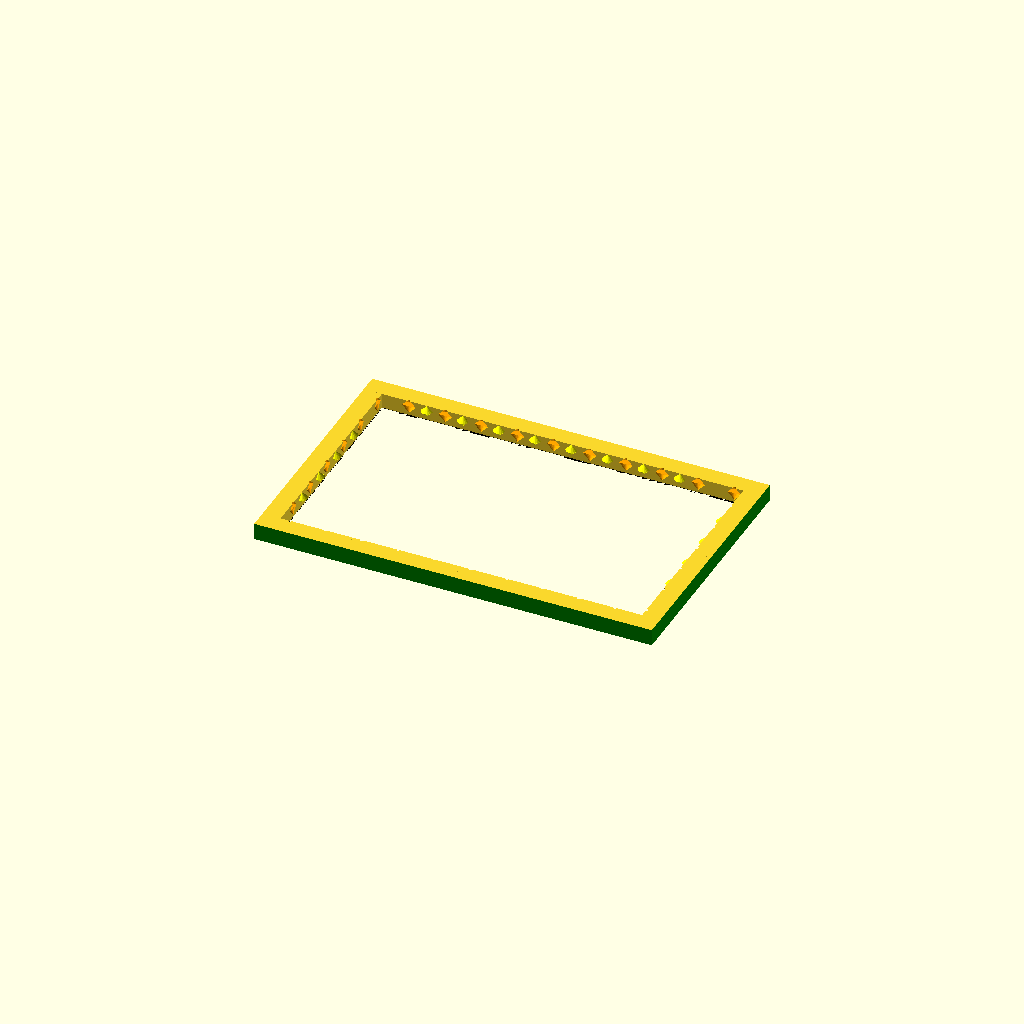
Cell 1 — every parameter at its default value.
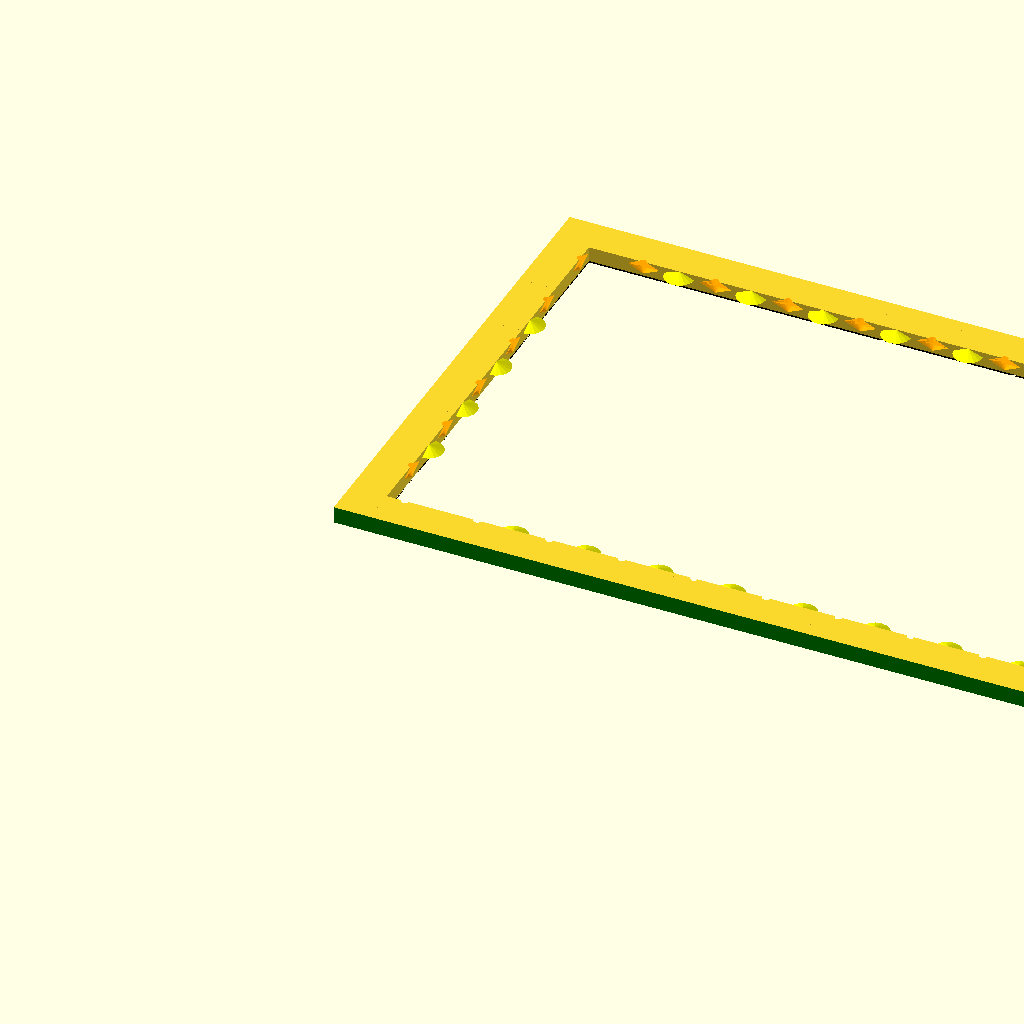
Cell 2 — BLOCK_SIDE set to 13, the other parameters unchanged.
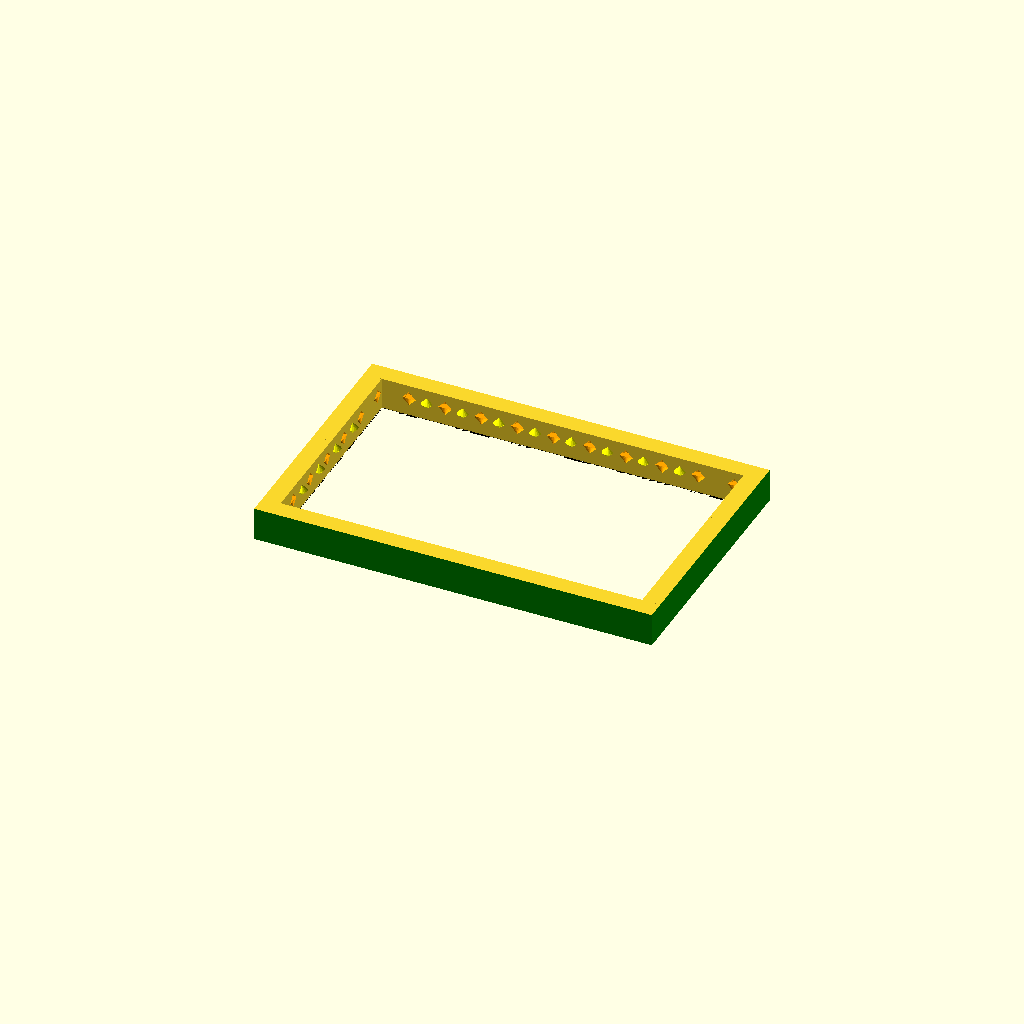
Cell 3 — BLOCK_HEIGHT set to 6, the other parameters unchanged.
One fixed orthographic camera (rotation 55°, 0°, 25°; colour scheme Cornfield) for every cell.
OpenSCAD source file 3d-printing/2017-04-22--pentomino-belt-buckle/old3/belt-buckle-frame-1.scad:
/*
PENTOMINO BLOCKS GENERATOR
==========================
(C) 2017 by Pascal Bauermeister.

(This is a part of the project "Pentomino Belt Buckle", focused on the
Pentomino pieces. It can however be used standalone. The other parts, not in this
file, include: frame, belt clip.)

This OpenSCAD script generates Pentomino blocks, with tabs and cavities to
allow them to hold together.

Being completely parametric allows individual control such as:
- size and thickness,
- tolerances (important for 3D printing), and also
- creating any kind of pieces, including 2D Polyminos of N cells for any N.

This is freeware. Enjoy and modify freely. You may kindly mention this project.
*/

IS_INV = 1;

$fn = 24; // 24: high quality; 8: draft
//$fn = 8;
$fn = 16;

// BASE ETCHING
// this etches the first layer, to compensate for being wider due to being squished down
BASE_HEIGHT = 0.3;
BASE_TOLERANCE = 0.3;

// BLOCK
BLOCK_TOLERANCE = 0.15; // in mm
BLOCK_TOLERANCE = 0.00; // in mm

BLOCK_SIDE = 6.5;       // in mm
BLOCK_HEIGHT = 3;     // in mm

// GRIP
GRIP_TOLERANCE_H = 0.6; // in mm -- horizontal tolerance around grips; 
                        // more means smaller grip
GRIP_TOLERANCE_V = 0.3; // in mm -- vertical tolerance around grips;
                        // affects cavity height
GRIP_RADIUS = BLOCK_SIDE/4 - GRIP_TOLERANCE_H; // in mm
GRIP_HEIGHT = 1;      // in mm
GRIP_RADIUS2 = BLOCK_TOLERANCE;
GRIP_V_OFFSET = IS_INV ? -0.5 : 0.5;

// CAVITY
CAVITY_MARGIN = 0.4; // in mm -- For cavity to not take whole half-side and leave margin on the corner
CAVITY_RADIUS = BLOCK_SIDE/4 - CAVITY_MARGIN; // in mm
CAVITY_HEIGHT = GRIP_HEIGHT + GRIP_TOLERANCE_V; // in mm
CAVITY_RADIUS2 = BLOCK_TOLERANCE;
CAVITY_DISP = BLOCK_TOLERANCE * 2;

CAVITY_RADIUS3 = 0.7;

// MISC
ATOM = 0.0001; // a tiny value just to produce some offsets, making the 
               // results nicer in preview mode by cancelling effects of
               // boolean operations, but meant to not affect the end result
               // noticeably
_ = 0;

///////////////////////////////////////////////////////////////////////////////
// Bitmap defining the Pentomino shapes
GRID = [
    [_, _, _, _, _, _, _, _, _, _, _, _, _, _],
    [_, 1, 1, 1, 1, 1, 1, 1, 1, 1, 1, 1, 1, _],
    [_, 1, _, _, _, _, _, _, _, _, _, _, 1, _],
    [_, 1, _, _, _, _, _, _, _, _, _, _, 1, _],
    [_, 1, _, _, _, _, _, _, _, _, _, _, 1, _],
    [_, 1, _, _, _, _, _, _, _, _, _, _, 1, _],
    [_, 1, _, _, _, _, _, _, _, _, _, _, 1, _],
    [_, 1, _, _, _, _, _, _, _, _, _, _, 1, _],
    [_, 1, 1, 1, 1, 1, 1, 1, 1, 1, 1, 1, 1, _],
    [_, _, _, _, _, _, _, _, _, _, _, _, _, _],
];



///////////////////////////////////////////////////////////////////////////////
// Side-level primitives

/* Generate a grip for one give side (to be added) */
module make_grip_side(x, y, side) {
    convex = (side=="n") ? GRID[y+1][x-1] || GRID[y+1][x+1] :
             (side=="s") ? GRID[y-1][x-1] || GRID[y-1][x+1] :
             (side=="e") ? GRID[y+1][x+1] || GRID[y-1][x+1] :
           /*(side=="w")*/ GRID[y+1][x-1] || GRID[y-1][x-1];
    if (!convex) {
        center = (side=="n") ? [BLOCK_SIDE*.75, BLOCK_SIDE -BLOCK_TOLERANCE*2, 0] :
                 (side=="s") ? [BLOCK_SIDE*.25,             BLOCK_TOLERANCE*2, 0] :
                 (side=="e") ? [BLOCK_SIDE -BLOCK_TOLERANCE*2, BLOCK_SIDE*.25, 0] :
               /*(side=="w")*/ [            BLOCK_TOLERANCE*2, BLOCK_SIDE*.75, 0] ;
        dh = (BLOCK_HEIGHT - GRIP_HEIGHT*2) / 2 - GRIP_V_OFFSET;

        color("yellow")
        translate([0, 0, dh])
        translate(center)
        cylinder(h=GRIP_HEIGHT, r2=GRIP_RADIUS, r1=GRIP_RADIUS2);

        color("yellow")
        translate([0, 0, GRIP_HEIGHT+dh])
        translate(center)
        cylinder(h=GRIP_HEIGHT, r1=GRIP_RADIUS, r2=GRIP_RADIUS2);
    }
}

/* Generate a cavity for one give side (to be substracted) */
module make_cavity_side(x, y, side) {
    // cavity for grip of neighbour piece
    center = (side=="n") ? [BLOCK_SIDE*.25, BLOCK_SIDE -CAVITY_DISP, 0] :
             (side=="s") ? [BLOCK_SIDE*.75,            +CAVITY_DISP, 0] :
             (side=="e") ? [BLOCK_SIDE -CAVITY_DISP, BLOCK_SIDE*.75, 0] :
           /*(side=="w")*/ [           +CAVITY_DISP, BLOCK_SIDE*.25, 0];    
    dh = (BLOCK_HEIGHT - CAVITY_HEIGHT*2) / 2 - GRIP_V_OFFSET;

    color("orange")
    translate([0, 0, dh])
    translate(center)
    cylinder(h=CAVITY_HEIGHT, r2=CAVITY_RADIUS, r1=CAVITY_RADIUS2);

    color("orange")
    translate([0, 0, CAVITY_HEIGHT+dh])
    translate(center)
    cylinder(h=CAVITY_HEIGHT, r1=CAVITY_RADIUS, r2=CAVITY_RADIUS2);

}

/* Generate an etching for one give side (to be substracted) */
module make_etch_side(x, y, side) {
    center = (side=="n") ? [BLOCK_SIDE/2,   BLOCK_SIDE] :
             (side=="s") ? [BLOCK_SIDE/2,            0] :
             (side=="e") ? [  BLOCK_SIDE, BLOCK_SIDE/2] :
           /*(side=="w")*/ [           0, BLOCK_SIDE/2];

    // main etiching
    qsize = (side=="n") ? [BLOCK_SIDE + BLOCK_TOLERANCE*2, BLOCK_TOLERANCE*2] :
            (side=="s") ? [BLOCK_SIDE + BLOCK_TOLERANCE*2, BLOCK_TOLERANCE*2] :
            (side=="e") ? [BLOCK_TOLERANCE*2, BLOCK_SIDE + BLOCK_TOLERANCE*2] :
          /*(side=="w")*/ [BLOCK_TOLERANCE*2, BLOCK_SIDE + BLOCK_TOLERANCE*2];
    tx = center[0] - qsize[0]/2;
    ty = center[1] - qsize[1]/2;

    color("green")
    translate([tx, ty, -ATOM])
    cube([qsize[0], qsize[1], BLOCK_HEIGHT + ATOM*2]);
    
    // base etiching
    qsize2 = (side=="n") ? [BLOCK_SIDE + BLOCK_TOLERANCE*2 + BASE_TOLERANCE*2, BLOCK_TOLERANCE*2 + BASE_TOLERANCE*2] :
             (side=="s") ? [BLOCK_SIDE + BLOCK_TOLERANCE*2 + BASE_TOLERANCE*2, BLOCK_TOLERANCE*2 + BASE_TOLERANCE*2] :
             (side=="e") ? [BLOCK_TOLERANCE*2 + BASE_TOLERANCE*2, BLOCK_SIDE + BLOCK_TOLERANCE*2 + BASE_TOLERANCE*2] :
          /*(side=="w")*/ [BLOCK_TOLERANCE*2 + BASE_TOLERANCE*2, BLOCK_SIDE + BLOCK_TOLERANCE*2 + BASE_TOLERANCE*2];
    tx2 = center[0] - qsize2[0]/2;
    ty2 = center[1] - qsize2[1]/2;
    color("black")
    translate([tx2, ty2, -ATOM])
    cube([qsize2[0], qsize2[1], BASE_HEIGHT + ATOM*2]);    
}

///////////////////////////////////////////////////////////////////////////////
// Block-level primitives

/* Generate a given grid block */
module make_block(x, y) {
    if (GRID[y][x]) {
        translate([x*BLOCK_SIDE, y*BLOCK_SIDE, 0])
        cube([BLOCK_SIDE, BLOCK_SIDE, BLOCK_HEIGHT]);
    }
}

/* Generate etching for a given grid block (to be substracted) */
module make_etch(x, y) {
    if (GRID[y][x]) {
        translate([x*BLOCK_SIDE, y*BLOCK_SIDE, 0]) {
            if (!GRID[y-1][x]) make_etch_side(x, y, "s");
            if (!GRID[y+1][x]) make_etch_side(x, y, "n");
            if (!GRID[y][x+1]) make_etch_side(x, y, "e");
            if (!GRID[y][x-1]) make_etch_side(x, y, "w");
        }
    }
}

/* Generate all grips for a given grid block (to be added) */
module make_grip(x, y) {
    if (GRID[y][x]) {
        translate([x*BLOCK_SIDE, y*BLOCK_SIDE, 0]) {
            if (!GRID[y-1][x]) make_grip_side(x, y, "s");
            if (!GRID[y+1][x]) make_grip_side(x, y, "n");
            if (!GRID[y][x+1]) make_grip_side(x, y, "e");
            if (!GRID[y][x-1]) make_grip_side(x, y, "w");
        }
    }
}

/* Generate all cavities for a given grid block (to be substracted) */
module make_cavity(x, y) {
    if (GRID[y][x]) {
        translate([x*BLOCK_SIDE, y*BLOCK_SIDE, 0]) {
            if (!GRID[y-1][x]) make_cavity_side(x, y, "s");
            if (!GRID[y+1][x]) make_cavity_side(x, y, "n");
            if (!GRID[y][x+1]) make_cavity_side(x, y, "e");
            if (!GRID[y][x-1]) make_cavity_side(x, y, "w");
                
//            translate([ 0.5 * BLOCK_SIDE, 0.5 * BLOCK_SIDE, BLOCK_HEIGHT*IS_INV])
//            sphere(r=CAVITY_RADIUS3);
        }
    }
}

///////////////////////////////////////////////////////////////////////////////
// Grid-level primitives

/* Generate all blocks of the grid */
module make_blocks() {
    union() { for (y = [0 : len(GRID)-1] ) for (x = [0 : len(GRID[y])-1] ) make_block(x, y); }
}

/* Generate all etchings of the grid */
module make_etches() {
    union() { for (y = [0 : len(GRID)-1] ) for (x = [0 : len(GRID[y])-1] ) make_etch(x, y); }
}

/* Generate all grips of the grid */
module make_grips() {
    union() { for (y = [0 : len(GRID)-1] ) for (x = [0 : len(GRID[y])-1] ) make_grip(x, y); }
}

/* Generate all cavities of the grid */
module make_cavities() {
    union() { for (y = [0 : len(GRID)-1] ) for (x = [0 : len(GRID[y])-1] ) make_cavity(x, y); }
}

///////////////////////////////////////////////////////////////////////////////
// Everything together

/* Generate all objects by combining additive and substractive elements */
module make_all() {
    difference()
    {
        union() {
            //union() {
            difference() {
                make_blocks();
                make_etches();
            }
            make_grips();
        }
        make_cavities();
    }
}

/* Go for it and fix orientation */
intersection() {
rotate([0, 180*0, 90*0]) make_all();
color("green")
translate([BLOCK_SIDE*1.5, BLOCK_SIDE*1.5, -BLOCK_HEIGHT/2])
cube([BLOCK_SIDE*11, BLOCK_SIDE*7, BLOCK_HEIGHT*2]);
}

// End
Customizer parameters (derived from the source; name, type, default, range or options):
IS_INV: number, default 1
BASE_HEIGHT: number, default 0.3
BASE_TOLERANCE: number, default 0.3
BLOCK_TOLERANCE: number, default 0
BLOCK_SIDE: number, default 6.5
BLOCK_HEIGHT: number, default 3
GRIP_TOLERANCE_H: number, default 0.6
GRIP_TOLERANCE_V: number, default 0.3
GRIP_HEIGHT: number, default 1
CAVITY_MARGIN: number, default 0.4
CAVITY_RADIUS3: number, default 0.7
ATOM: number, default 0.0001
_: number, default 0
